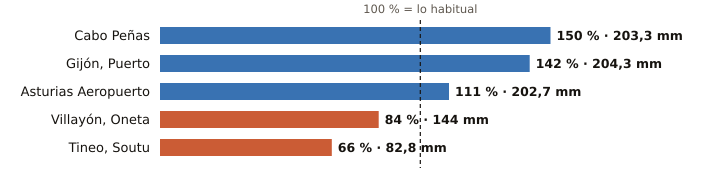

The data file committed next to this chart (first rows):
estacion, provincia, indicativo, mm_otono, referencia_mm, pct, periodo_referencia, hasta, hora
Cabo Peñas, Asturias, 1210X, 203.3, 135.5, 150, 1997-2025, 2026-10-29, 1
Gijón, Puerto, Asturias, 1208H, 204.3, 143.8, 142, 1991-2020, 2026-10-29, 1
Asturias Aeropuerto, Asturias, 1212E, 202.7, 182.6, 111, 1991-2020, 2026-10-29, 1
Villayón, Oneta, Asturias, 1327A, 144.0, 172.0, 84, 2008-2025, 2026-10-29, 1
Tineo, Soutu, Asturias, 1272B, 82.8, 124.6, 66, 2009-2025, 2026-10-29, 1
